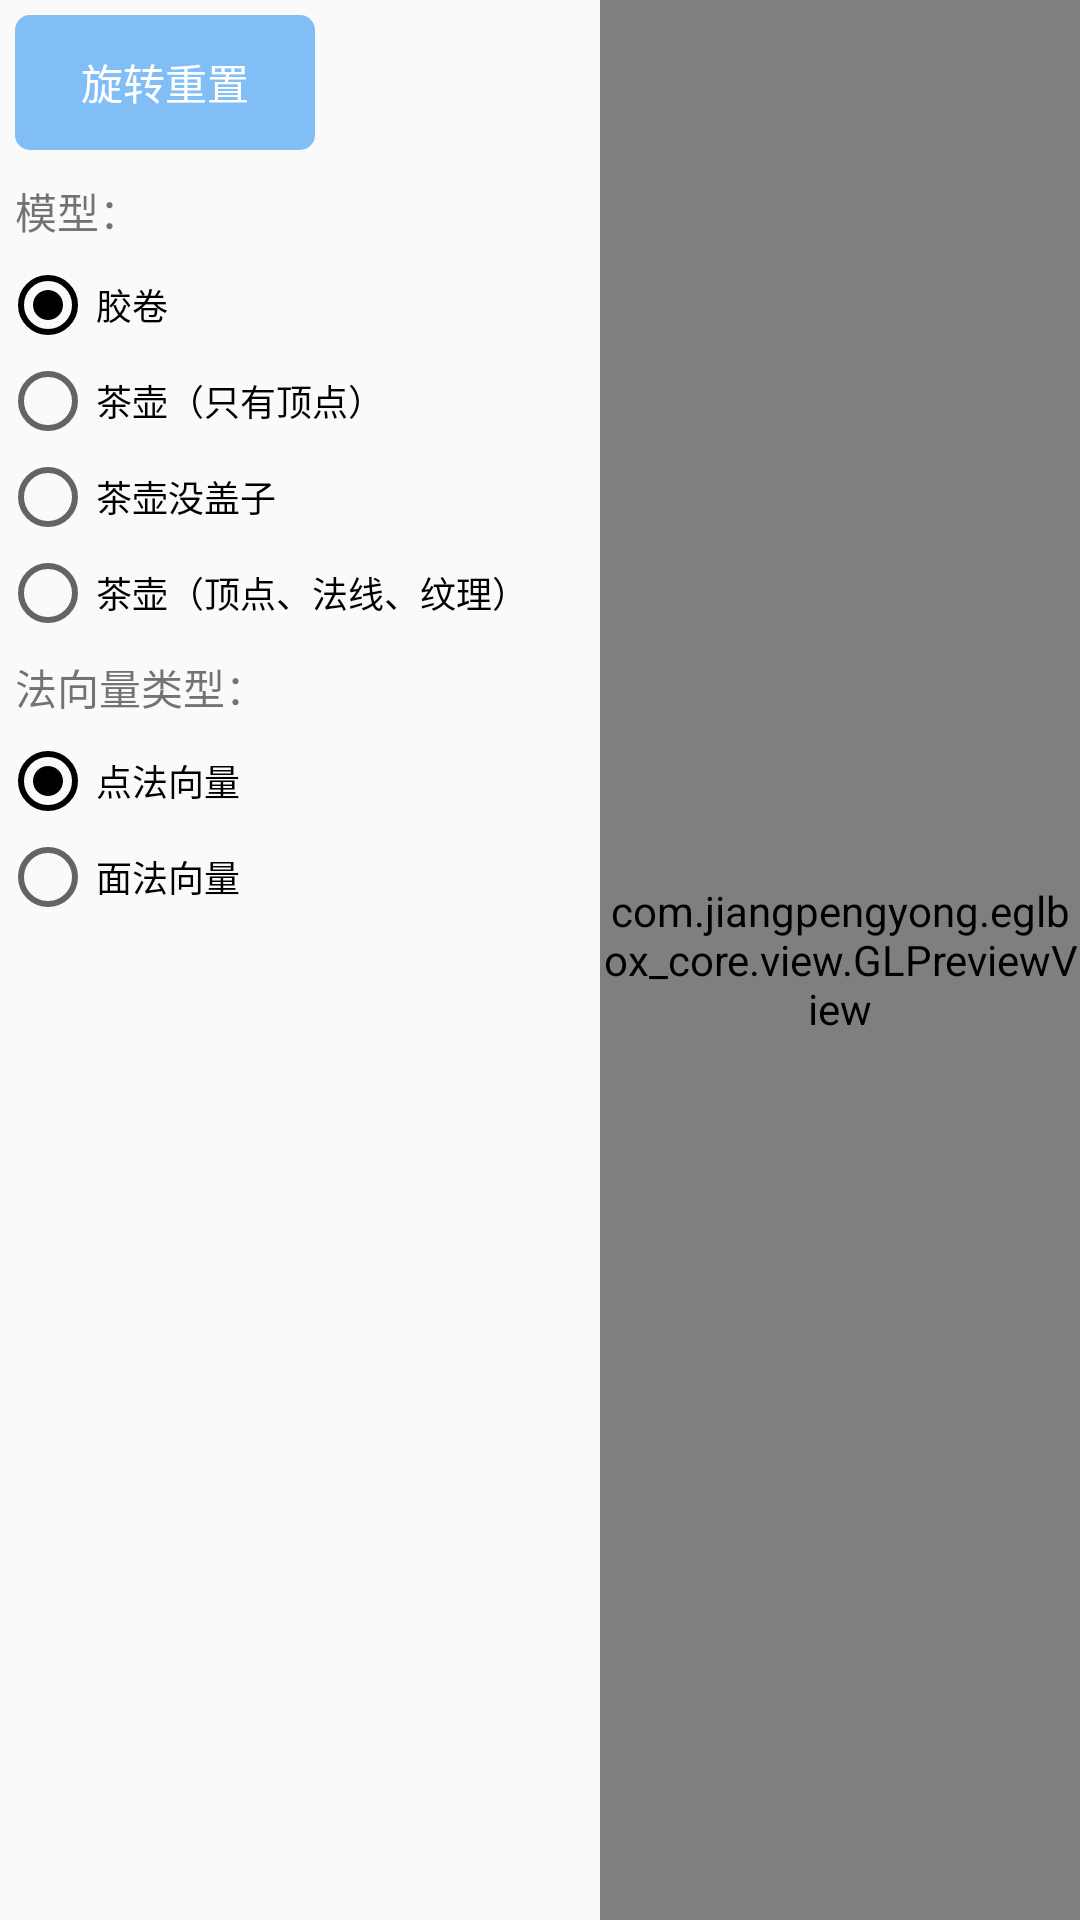

Layout XML and referenced resources for this Android screen:
<!-- AndroidManifest.xml: application theme AppTheme -->
<!-- res/layout/activity_model_3d_main.xml -->
<?xml version="1.0" encoding="utf-8"?>
<androidx.constraintlayout.widget.ConstraintLayout xmlns:android="http://schemas.android.com/apk/res/android"
    xmlns:app="http://schemas.android.com/apk/res-auto"
    android:layout_width="match_parent"
    android:layout_height="match_parent">

    <LinearLayout
        android:id="@+id/control_panel"
        android:layout_width="200dp"
        android:layout_height="match_parent"
        android:orientation="vertical"
        app:layout_constraintStart_toStartOf="parent"
        app:layout_constraintTop_toTopOf="parent">

        <TextView
            android:id="@+id/reset_rotation"
            style="@style/common_button"
            android:layout_width="100dp"
            android:text="旋转重置"
            app:layout_constraintStart_toStartOf="parent"
            app:layout_constraintTop_toTopOf="parent" />

        <TextView
            android:layout_width="match_parent"
            android:layout_height="wrap_content"
            android:padding="5dp"
            android:text="模型：" />

        <RadioGroup
            android:id="@+id/model_type"
            android:layout_width="200dp"
            android:layout_height="wrap_content"
            android:orientation="vertical">

            <RadioButton
                android:id="@+id/film"
                android:layout_width="match_parent"
                android:layout_height="wrap_content"
                android:checked="true"
                android:text="胶卷"
                android:textColor="@color/primary_black"
                android:textSize="12sp" />

            <RadioButton
                android:id="@+id/teapot_only_vertex"
                android:layout_width="match_parent"
                android:layout_height="wrap_content"
                android:text="茶壶（只有顶点）"
                android:textColor="@color/primary_black"
                android:textSize="12sp"
                app:layout_constraintEnd_toStartOf="@id/film"
                app:layout_constraintStart_toStartOf="parent"
                app:layout_constraintTop_toTopOf="parent" />

            <RadioButton
                android:id="@+id/teapot_without_lid"
                android:layout_width="match_parent"
                android:layout_height="wrap_content"
                android:text="茶壶没盖子"
                android:textColor="@color/primary_black"
                android:textSize="12sp"
                app:layout_constraintEnd_toStartOf="@id/film"
                app:layout_constraintStart_toStartOf="parent"
                app:layout_constraintTop_toTopOf="parent" />

            <RadioButton
                android:id="@+id/teapot_all"
                android:layout_width="match_parent"
                android:layout_height="wrap_content"
                android:text="茶壶（顶点、法线、纹理）"
                android:textColor="@color/primary_black"
                android:textSize="12sp"
                app:layout_constraintEnd_toStartOf="@id/film"
                app:layout_constraintStart_toStartOf="parent"
                app:layout_constraintTop_toTopOf="parent" />

        </RadioGroup>

        <TextView
            android:layout_width="match_parent"
            android:layout_height="wrap_content"
            android:padding="5dp"
            android:text="法向量类型：" />

        <RadioGroup
            android:id="@+id/vertex_normal_type"
            android:layout_width="match_parent"
            android:layout_height="wrap_content">

            <RadioButton
                android:id="@+id/vertex"
                android:layout_width="match_parent"
                android:layout_height="wrap_content"
                android:checked="true"
                android:text="点法向量"
                android:textColor="@color/primary_black"
                android:textSize="12sp"
                app:layout_constraintEnd_toStartOf="@id/film"
                app:layout_constraintStart_toStartOf="parent"
                app:layout_constraintTop_toTopOf="parent" />

            <RadioButton
                android:id="@+id/surface"
                android:layout_width="match_parent"
                android:layout_height="wrap_content"
                android:text="面法向量"
                android:textColor="@color/primary_black"
                android:textSize="12sp"
                app:layout_constraintEnd_toStartOf="@id/film"
                app:layout_constraintStart_toStartOf="parent"
                app:layout_constraintTop_toTopOf="parent" />

        </RadioGroup>

    </LinearLayout>

    <com.jiangpengyong.eglbox_core.view.GLPreviewView
        android:id="@+id/gl_preview_view"
        android:layout_width="0dp"
        android:layout_height="match_parent"
        app:layout_constraintEnd_toEndOf="parent"
        app:layout_constraintStart_toEndOf="@id/control_panel"
        app:layout_constraintTop_toTopOf="parent" />

</androidx.constraintlayout.widget.ConstraintLayout>
<!-- resources referenced by this layout -->
<resources>
  <color name="primary_black">#010101</color>
  <style name="common_button">
          <item name="android:layout_width">wrap_content</item>
          <item name="android:layout_height">45dp</item>
          <item name="android:background">@drawable/selector_blue_round_5dp</item>
          <item name="android:gravity">center</item>
          <item name="android:textColor">@android:color/white</item>
          <item name="android:textSize">14sp</item>
          <item name="android:layout_margin">5dp</item>
          <item name="android:paddingStart">15dp</item>
          <item name="android:paddingEnd">15dp</item>
      </style>
  <style name="AppTheme" parent="Theme.AppCompat.DayNight.NoActionBar">
          <item name="colorPrimary">@color/primary_yellow</item>
          <item name="colorPrimaryDark">@color/primary_orange</item>
          <item name="colorAccent">@color/primary_black</item>
      </style>
  <!-- drawable selector_blue_round_5dp (drawable) -->
  <?xml version="1.0" encoding="utf-8"?>
  <selector xmlns:android="http://schemas.android.com/apk/res/android">
  
      <item android:state_pressed="true">
          <shape>
              <corners android:radius="5dp"/>
              <solid android:color="#35a8ee"/>
          </shape>
      </item>
  
      <item android:state_focused="true">
          <shape>
              <corners android:radius="5dp"/>
              <solid android:color="#35a8ee"/>
          </shape>
      </item>
  
      <item android:state_selected="true">
          <shape>
              <corners android:radius="5dp"/>
              <solid android:color="#35a8ee"/>
          </shape>
      </item>
  
      <item>
          <shape>
              <corners android:radius="5dp"/>
              <solid android:color="@color/primary_blue"/>
          </shape>
      </item>
  
  </selector>
  <color name="primary_yellow">#F6D58A</color>
  <color name="primary_orange">#F79F77</color>
  <color name="primary_blue">#80BEF5</color>
</resources>
